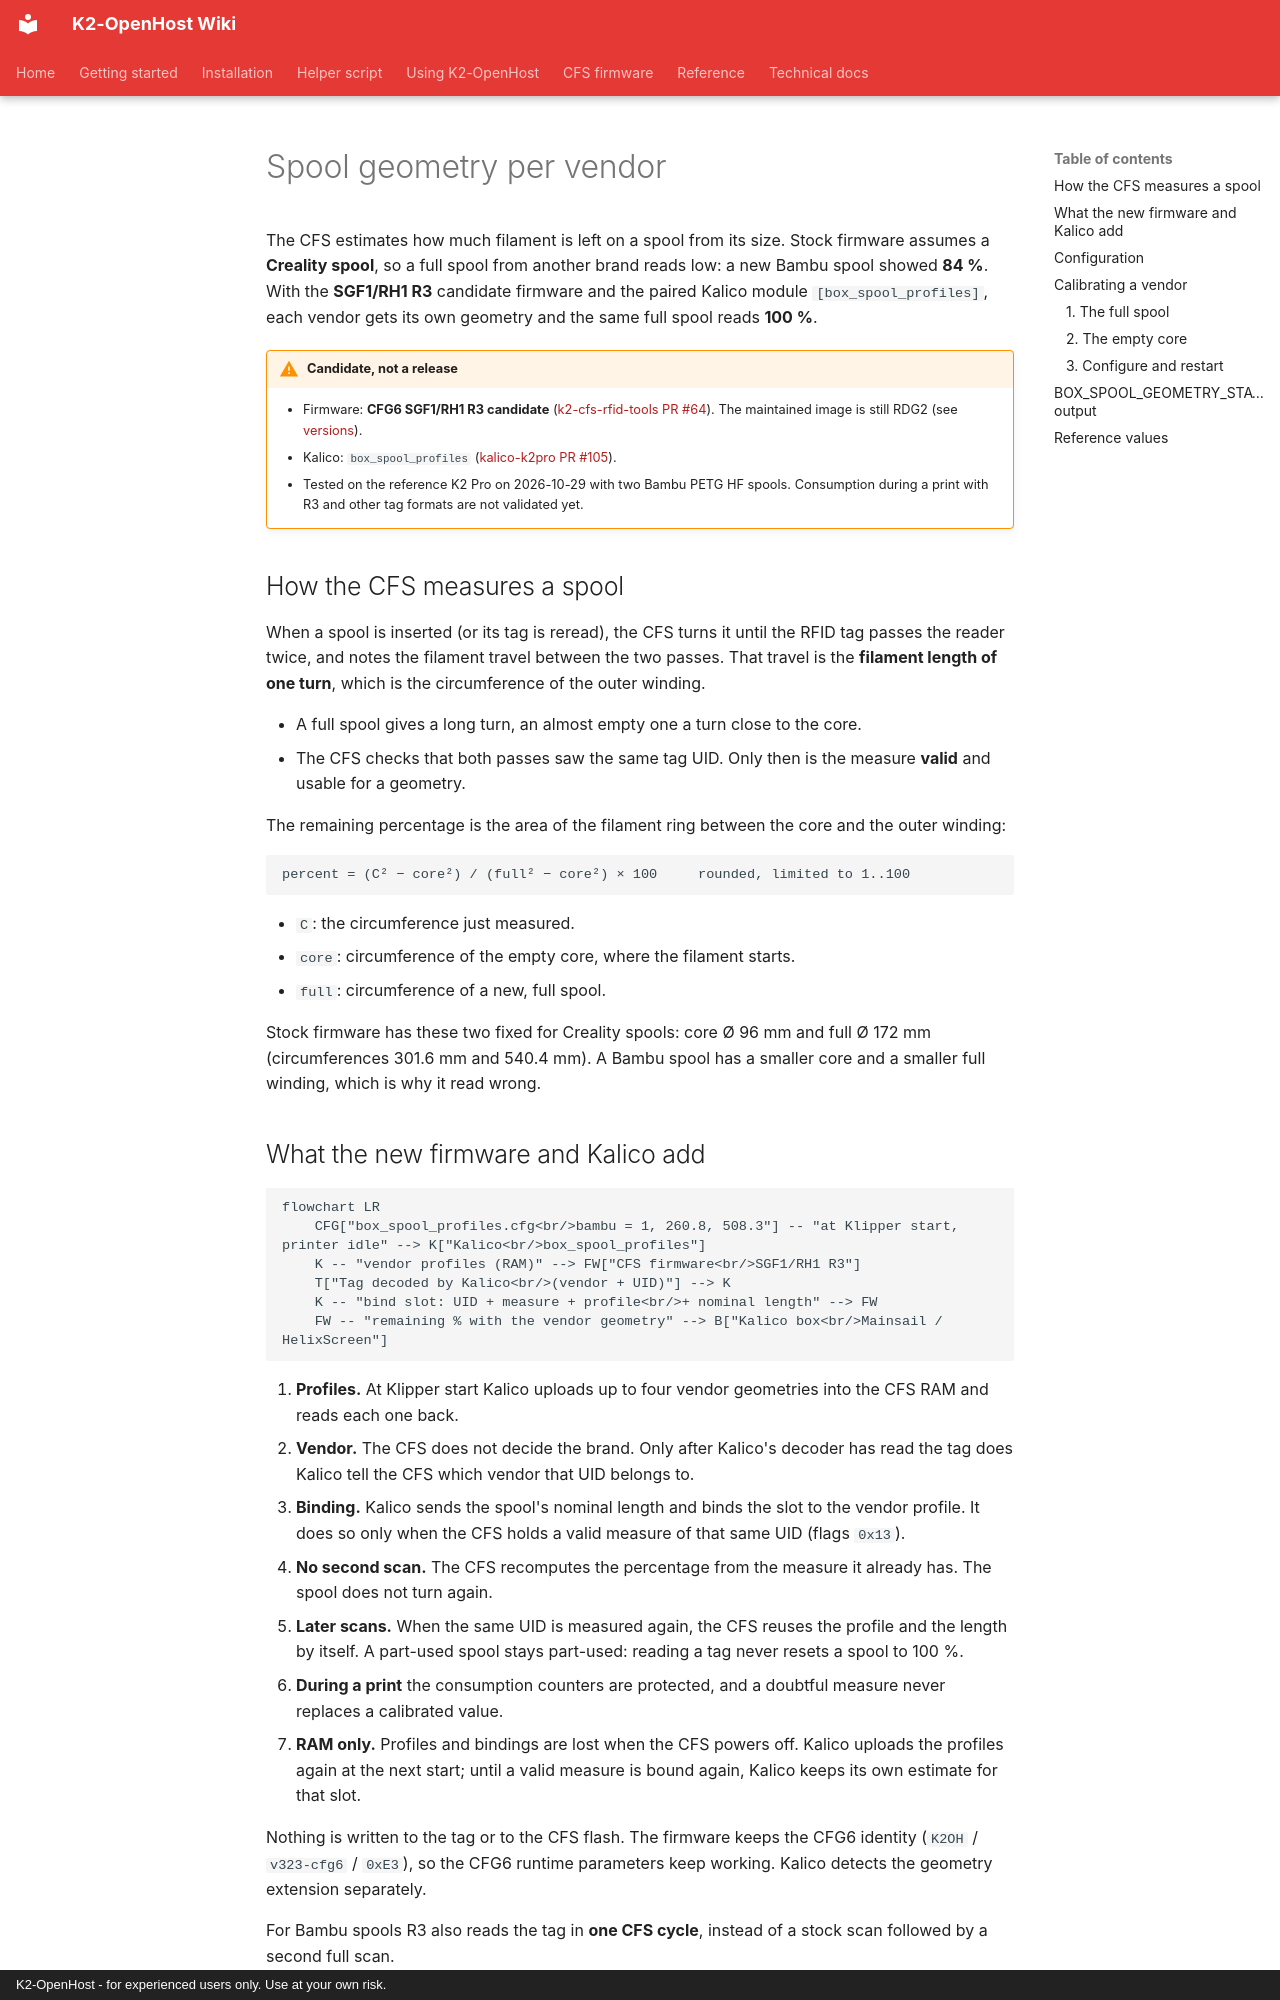

repository: MzTechnology97/K2-OpenHost · page: en/cfs-firmware/spool-geometry/index.html · generator: mkdocs · copyright: K2-OpenHost - for experienced users only. Use at your own risk.

# Spool geometry per vendor

The CFS estimates how much filament is left on a spool from its size. Stock firmware assumes a **Creality spool**, so a full spool from another brand reads low: a new Bambu spool showed **84 %**. With the **SGF1/RH1 R3** candidate firmware and the paired Kalico module `[box_spool_profiles]`, each vendor gets its own geometry and the same full spool reads **100 %**.

!!! warning "Candidate, not a release"
    - Firmware: **CFG6 SGF1/RH1 R3 candidate** ([k2-cfs-rfid-tools PR #64](https://github.com/MzTechnology97/k2-cfs-rfid-tools/pull/64)). The maintained image is still RDG2 (see [versions](versions.md)).
    - Kalico: `box_spool_profiles` ([kalico-k2pro PR #105](https://github.com/MzTechnology97/kalico-k2pro/pull/105)).
    - Tested on the reference K2 Pro on 2026-10-29 with two Bambu PETG HF spools. Consumption during a print with R3 and other tag formats are not validated yet.

## How the CFS measures a spool

When a spool is inserted (or its tag is reread), the CFS turns it until the RFID tag passes the reader twice, and notes the filament travel between the two passes. That travel is the **filament length of one turn**, which is the circumference of the outer winding.

- A full spool gives a long turn, an almost empty one a turn close to the core.
- The CFS checks that both passes saw the same tag UID. Only then is the measure **valid** and usable for a geometry.

The remaining percentage is the area of the filament ring between the core and the outer winding:

```text
percent = (C² − core²) / (full² − core²) × 100     rounded, limited to 1..100
```

- `C`: the circumference just measured.
- `core`: circumference of the empty core, where the filament starts.
- `full`: circumference of a new, full spool.

Stock firmware has these two fixed for Creality spools: core Ø 96 mm and full Ø 172 mm (circumferences 301.6 mm and 540.4 mm). A Bambu spool has a smaller core and a smaller full winding, which is why it read wrong.
